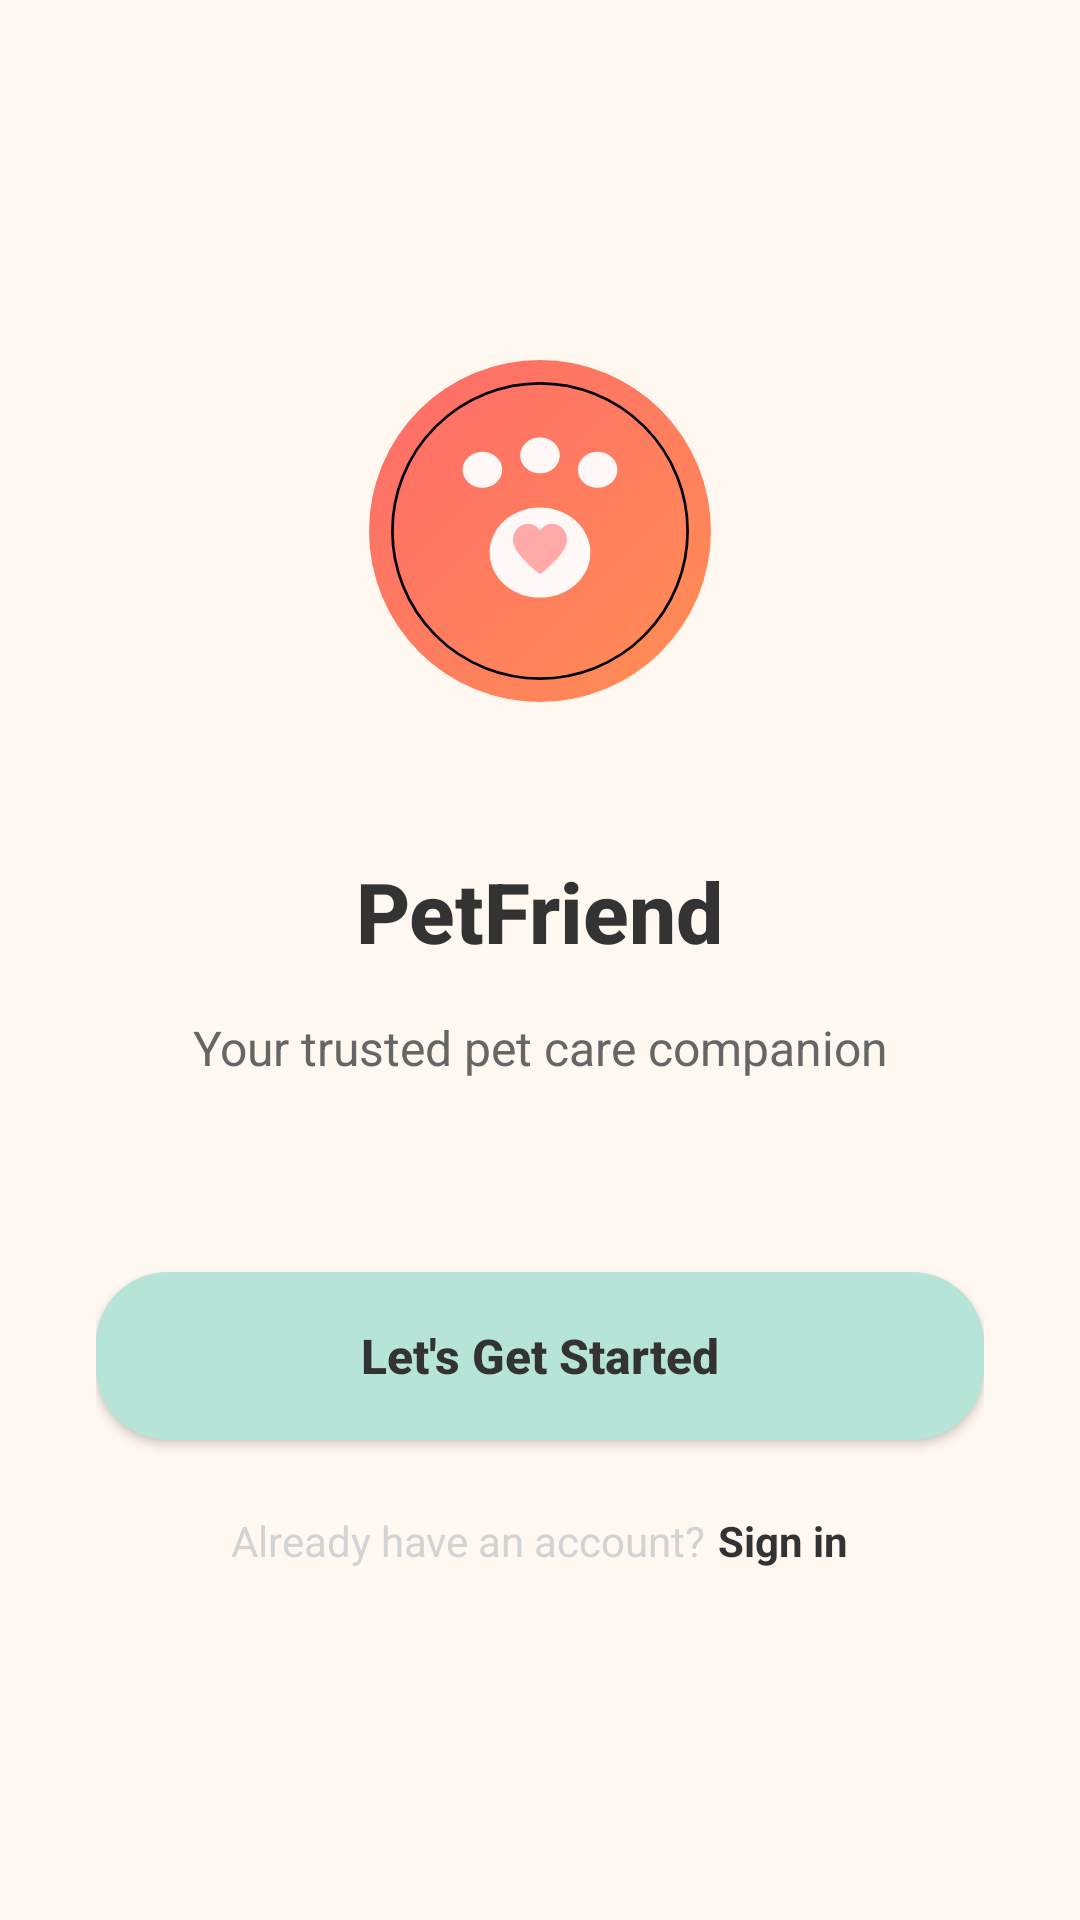

This screen was rendered from an Android layout file. Write that file and the resources it references.
<!-- AndroidManifest.xml: application theme Theme.Mobile -->
<!-- res/layout/activity_splash.xml -->
<?xml version="1.0" encoding="utf-8"?>
<LinearLayout xmlns:android="http://schemas.android.com/apk/res/android"
    xmlns:app="http://schemas.android.com/apk/res-auto"
    android:layout_width="match_parent"
    android:layout_height="match_parent"
    android:orientation="vertical"
    android:background="@color/background_cream"
    android:gravity="center"
    android:padding="32dp">

    
    <ImageView
        android:layout_width="120dp"
        android:layout_height="120dp"
        android:layout_marginBottom="48dp"
        android:contentDescription="@string/app_name"
        android:src="@drawable/petfriend_logo_icon" />

    
    <TextView
        android:layout_width="wrap_content"
        android:layout_height="wrap_content"
        android:text="PetFriend"
        android:textSize="28sp"
        android:textColor="@color/gray_dark"
        android:textStyle="bold"
        android:fontFamily="sans-serif-medium"
        android:layout_marginBottom="16dp" />

    
    <TextView
        android:layout_width="wrap_content"
        android:layout_height="wrap_content"
        android:text="Your trusted pet care companion"
        android:textSize="16sp"
        android:textColor="@color/gray_text"
        android:fontFamily="sans-serif"
        android:layout_marginBottom="64dp"
        android:gravity="center" />

    
    <Button
        android:id="@+id/btnGetStarted"
        android:layout_width="match_parent"
        android:layout_height="56dp"
        android:text="Let's Get Started"
        android:textSize="16sp"
        android:textColor="@color/gray_dark"
        android:textStyle="bold"
        android:background="@drawable/button_primary"
        android:fontFamily="sans-serif-medium"
        android:textAllCaps="false" />

    
    <LinearLayout
        android:layout_width="wrap_content"
        android:layout_height="wrap_content"
        android:layout_marginTop="24dp"
        android:orientation="horizontal"
        android:gravity="center">

        <TextView
            android:layout_width="wrap_content"
            android:layout_height="wrap_content"
            android:text="Already have an account?"
            android:textSize="14sp"
            android:textColor="@color/gray_border"
            android:fontFamily="sans-serif" />

        <TextView
            android:id="@+id/tvSignIn"
            android:layout_width="wrap_content"
            android:layout_height="wrap_content"
            android:layout_marginStart="4dp"
            android:text="Sign in"
            android:textSize="14sp"
            android:textColor="@color/gray_dark"
            android:textStyle="bold"
            android:fontFamily="sans-serif"
            android:clickable="true"
            android:focusable="true" />

    </LinearLayout>

</LinearLayout>
<!-- resources referenced by this layout -->
<resources>
  <color name="background_cream">#FFF8F0</color>
  <color name="gray_border">#D3D3D3</color>
  <color name="gray_dark">#333333</color>
  <color name="gray_text">#666666</color>
  <!-- drawable button_primary (drawable) -->
  <?xml version="1.0" encoding="utf-8"?>
  <shape xmlns:android="http://schemas.android.com/apk/res/android"
      android:shape="rectangle">
      <solid android:color="@color/mint_green"/>
      <corners android:radius="24dp"/>
      <padding
          android:left="16dp"
          android:top="16dp"
          android:right="16dp"
          android:bottom="16dp"/>
  </shape>
  <string name="app_name">Auth App</string>
  <style name="Theme.Mobile" parent="Base.Theme.Mobile" />
  <color name="mint_green">#B6E5D8</color>
  <style name="Base.Theme.Mobile" parent="Theme.Material3.DayNight.NoActionBar">
          <item name="colorPrimary">@color/soft_peach</item>
          <item name="colorOnPrimary">@color/gray_dark</item>
          <item name="colorSecondary">@color/blush_pink</item>
          <item name="colorOnSecondary">@color/gray_dark</item>
          <item name="android:colorBackground">@color/background_cream</item>
          <item name="colorSurface">@color/card_surface</item>
          <item name="colorOnSurface">@color/gray_dark</item>
          <item name="colorOutline">@color/gray_border</item>
          <item name="android:statusBarColor">@color/background_cream</item>
          <item name="android:navigationBarColor">@color/background_cream</item>
          <item name="android:windowBackground">@drawable/bg_app_motif</item>
      </style>
  <color name="soft_peach">#FFD8B9</color>
  <color name="blush_pink">#FFB6C1</color>
  <!-- drawable bg_app_motif (drawable) -->
  <?xml version="1.0" encoding="utf-8"?>
  <layer-list xmlns:android="http://schemas.android.com/apk/res/android">
      <item>
          <shape android:shape="rectangle">
              <gradient
                  android:angle="135"
                  android:startColor="@color/brand_cream_top"
                  android:endColor="@color/brand_cream_bottom" />
          </shape>
      </item>
      <item
          android:drawable="@drawable/ic_paw_motif"
          android:gravity="top|start"
          android:left="12dp"
          android:top="18dp"
          android:width="120dp"
          android:height="120dp" />
      <item
          android:drawable="@drawable/ic_paw_motif"
          android:gravity="center|end"
          android:right="8dp"
          android:width="110dp"
          android:height="110dp" />
      <item
          android:drawable="@drawable/ic_paw_motif"
          android:gravity="bottom|end"
          android:right="16dp"
          android:bottom="24dp"
          android:width="140dp"
          android:height="140dp" />
  </layer-list>
  <!-- drawable ic_paw_motif (drawable) -->
  <?xml version="1.0" encoding="utf-8"?>
  <vector xmlns:android="http://schemas.android.com/apk/res/android"
      android:width="120dp"
      android:height="120dp"
      android:viewportWidth="120"
      android:viewportHeight="120">
      <path
          android:fillColor="@color/motif_paw"
          android:pathData="M40,26 m-8,0 a8,8 0 1,0 16,0 a8,8 0 1,0 -16,0" />
      <path
          android:fillColor="@color/motif_paw"
          android:pathData="M60,20 m-9,0 a9,9 0 1,0 18,0 a9,9 0 1,0 -18,0" />
      <path
          android:fillColor="@color/motif_paw"
          android:pathData="M80,26 m-8,0 a8,8 0 1,0 16,0 a8,8 0 1,0 -16,0" />
      <path
          android:fillColor="@color/motif_paw"
          android:pathData="M50,42 m-7,0 a7,7 0 1,0 14,0 a7,7 0 1,0 -14,0" />
      <path
          android:fillColor="@color/motif_paw"
          android:pathData="M60,72 m-18,0 a18,18 0 1,0 36,0 a18,18 0 1,0 -36,0" />
  </vector>
</resources>
